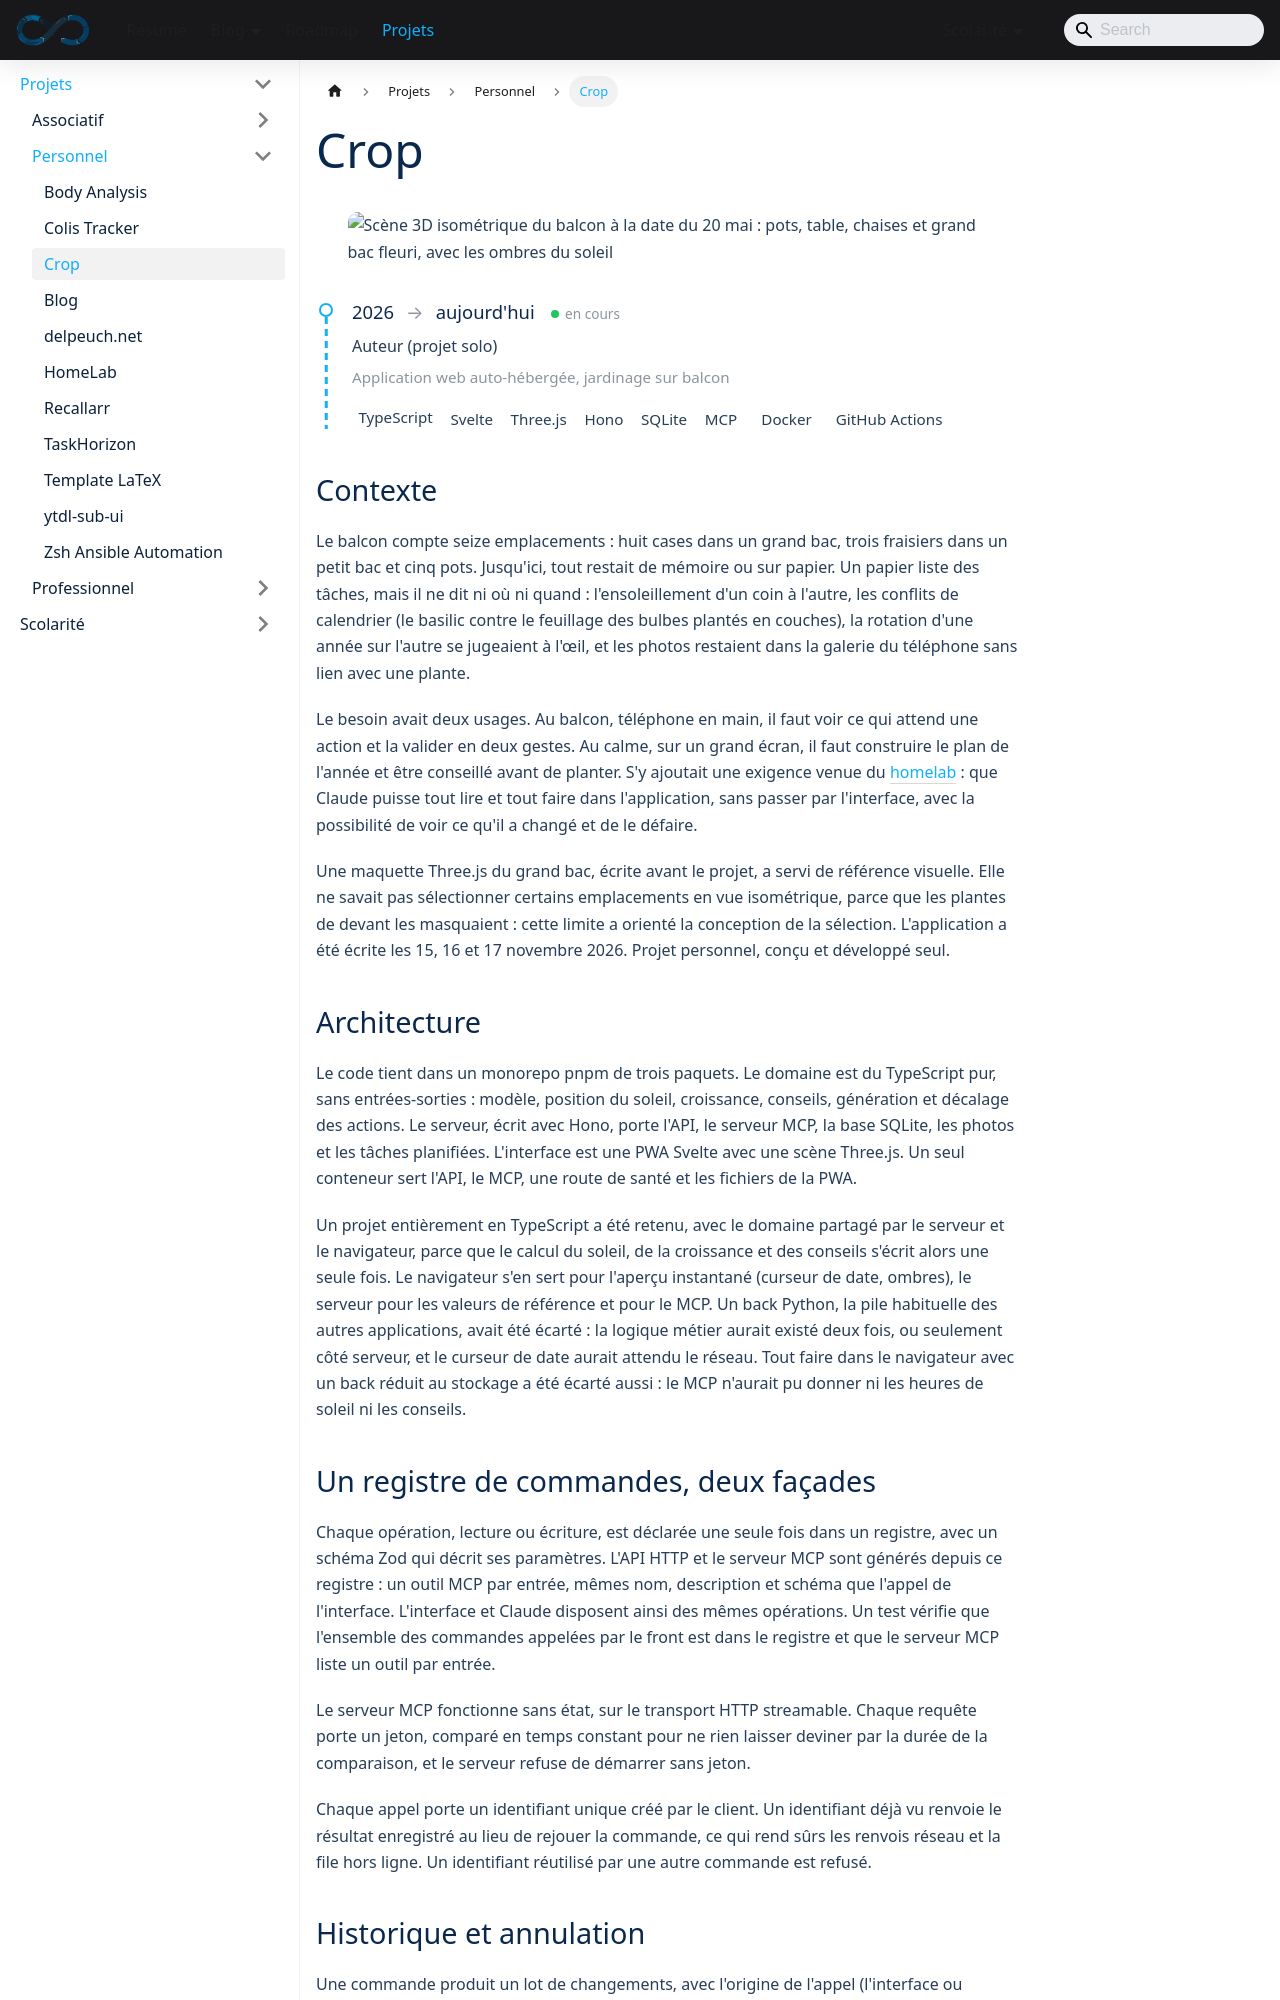

repository: sedelpeuch/sedelpeuch.github.io · page: docs/projects/personnel/crop/index.html · generator: docusaurus

---
title: "Crop"
description: "Carnet de balcon potager auto-hébergé : vue 3D isométrique des emplacements avec ensoleillement calculé, plan de l'année, actions datées, conseils de plantation, historique annulable, rappels ntfy et serveur MCP qui donne à Claude les mêmes opérations que l'interface."
tags: [typescript, svelte, threejs, hono, sqlite, mcp, pwa, docker, self-hosting]
---

<img src="/img/project/crop/scene-mai.webp" alt="Scène 3D isométrique du balcon à la date du 20 mai : pots, table, chaises et grand bac fleuri, avec les ombres du soleil" style={{maxWidth: '640px', width: '100%', margin: '2rem auto', display: 'block'}} />

<ProjectMeta
  start="2026"
  role="Auteur (projet solo)"
  domain="Application web auto-hébergée, jardinage sur balcon"
  stack={["TypeScript", "Svelte", "Three.js", "Hono", "SQLite", "MCP", "Docker", "GitHub Actions"]}
/>

## Contexte

Le balcon compte seize emplacements : huit cases dans un grand bac, trois fraisiers dans un petit bac et cinq pots. Jusqu'ici, tout restait de mémoire ou sur papier. Un papier liste des tâches, mais il ne dit ni où ni quand : l'ensoleillement d'un coin à l'autre, les conflits de calendrier (le basilic contre le feuillage des bulbes plantés en couches), la rotation d'une année sur l'autre se jugeaient à l'œil, et les photos restaient dans la galerie du téléphone sans lien avec une plante.

Le besoin avait deux usages. Au balcon, téléphone en main, il faut voir ce qui attend une action et la valider en deux gestes. Au calme, sur un grand écran, il faut construire le plan de l'année et être conseillé avant de planter. S'y ajoutait une exigence venue du [homelab](homelab.md) : que Claude puisse tout lire et tout faire dans l'application, sans passer par l'interface, avec la possibilité de voir ce qu'il a changé et de le défaire.

Une maquette Three.js du grand bac, écrite avant le projet, a servi de référence visuelle. Elle ne savait pas sélectionner certains emplacements en vue isométrique, parce que les plantes de devant les masquaient : cette limite a orienté la conception de la sélection. L'application a été écrite les 15, 16 et 17 novembre 2026. Projet personnel, conçu et développé seul.
